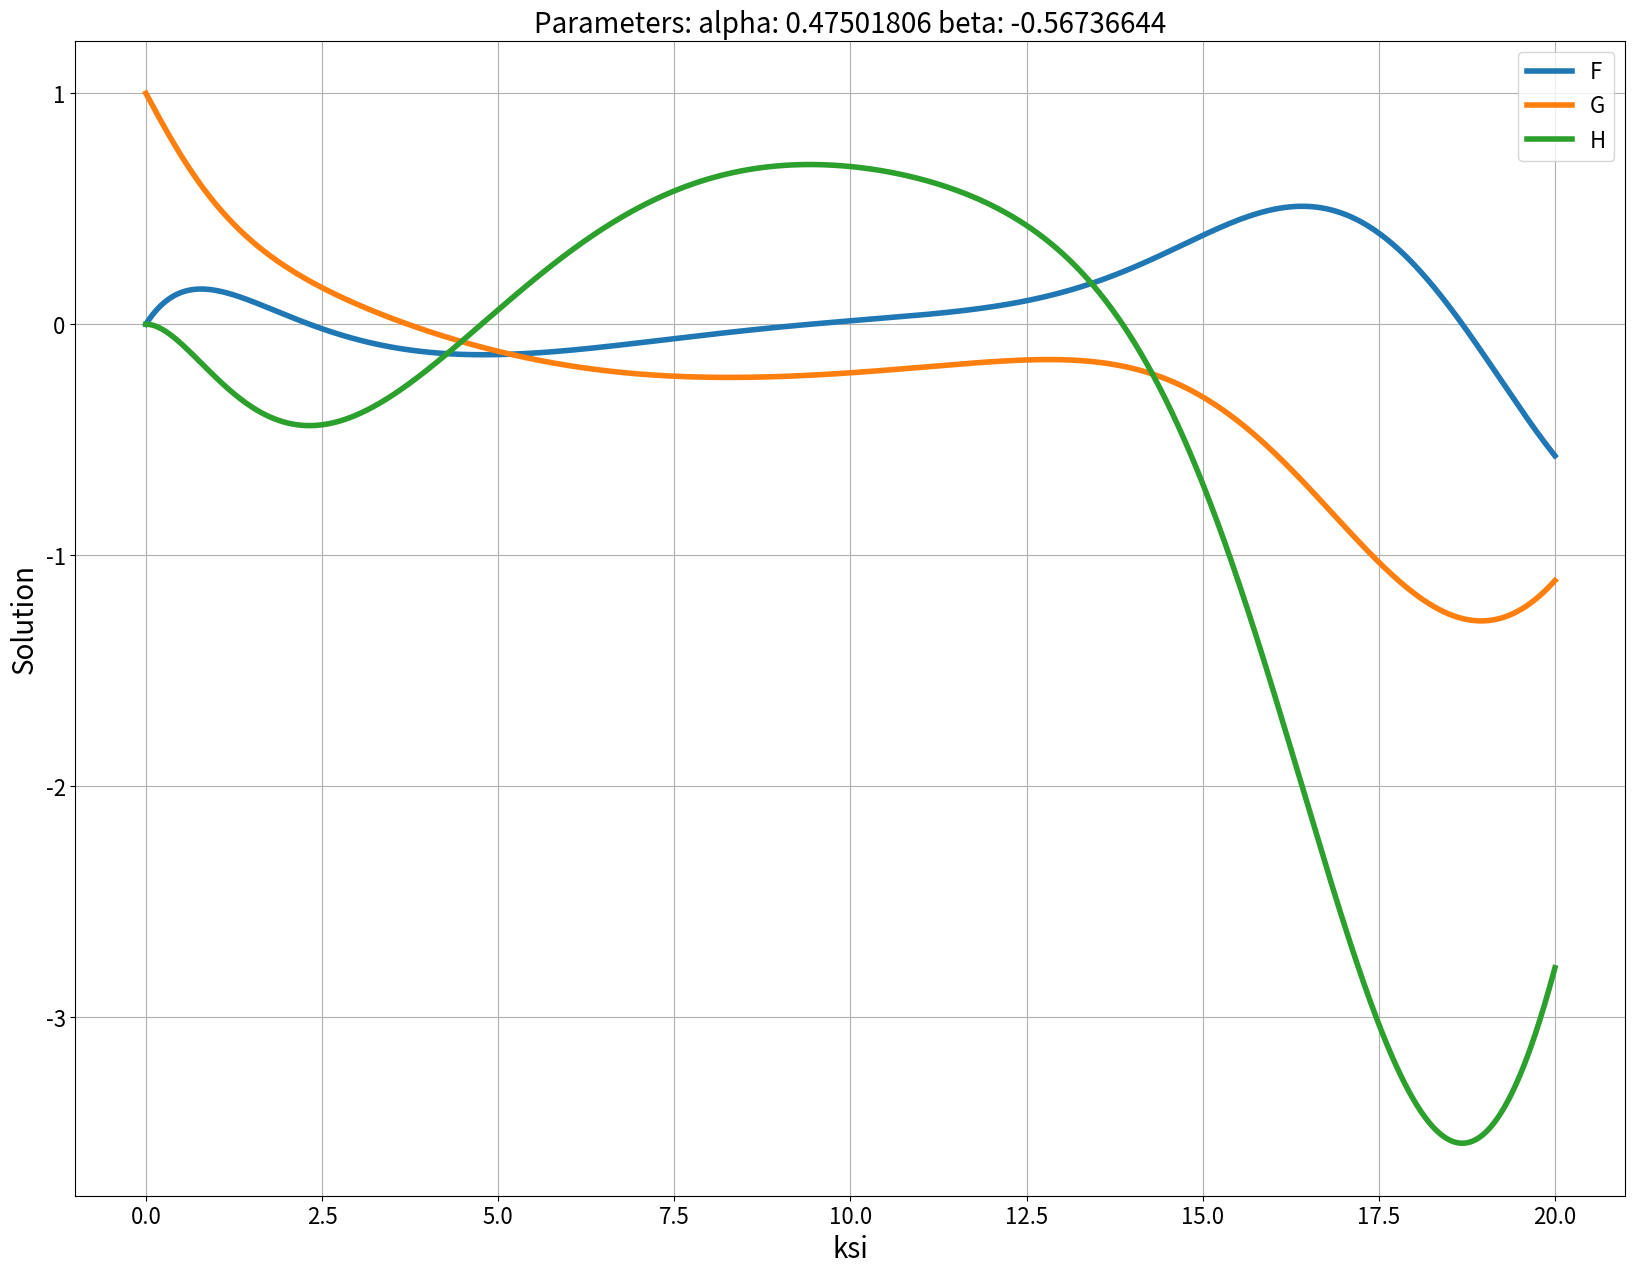

Here is the Python script that generated this plot: (Note: this script raises an exception after producing the figure.)
# Скрипт для построения решения с использованием метода Рунге-Кутты в SciPy

import matplotlib.pyplot as plt
import numpy as np
import scipy.integrate

s = -0.1575

def f(ksi, y):
    F = y[0]
    R = y[1]
    G = y[2]
    T = y[3]
    H = y[4]

    dF = R
    dR = H * R + F * F - G * G + s * s
    dG = T
    dT = 2 * F * G + H * T
    dH = -2 * F
    return [dF, dR, dG, dT, dH]

initial_condition = [0, 0.47501806, 1, -0.56736644, 0]
# print(f(0, [1, 1, 25, 1, 1]));
left_boarder = 0
right_boarder = 20

res = scipy.integrate.solve_ivp(fun=f, t_span=[0., right_boarder], y0=initial_condition, method='BDF',
                                t_eval=np.linspace(left_boarder, right_boarder, 10000))

print(len(res.y[4]))


fig = plt.figure(figsize=(20, 15))
plt.plot(res.t, res.y[0], linewidth=4, markersize=1.0, label="F")
plt.plot(res.t, res.y[2], linewidth=4, markersize=1.0, label="G")
plt.plot(res.t, res.y[4], linewidth=4, markersize=1.0, label="H")
plt.title("Parameters: " + "alpha: " + str(initial_condition[1]) + " beta: " + str(initial_condition[3]), fontsize=20)

plt.xlabel("ksi", fontsize=20)
plt.ylabel("Solution", fontsize=20)
plt.xticks(fontsize=16)
plt.yticks(fontsize=16)
plt.legend(fontsize=16)
plt.grid()
plt.show()
plt.savefig("../RK_4_scipy_plots.png")
